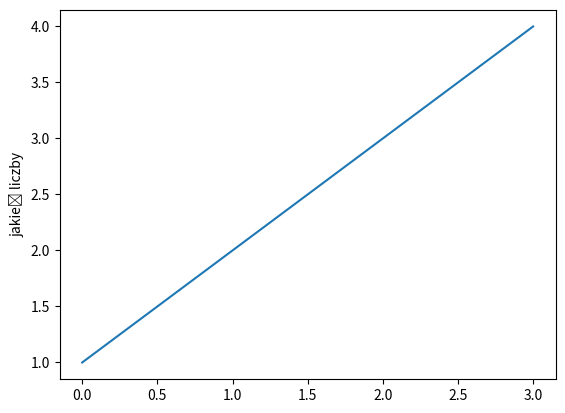

Write Python code to recreate this figure.
import matplotlib.pyplot as plt

# bardzo prosty wykres liniowy
plt.plot([1, 2, 3, 4])
plt.ylabel('jakieś liczby')
plt.show()